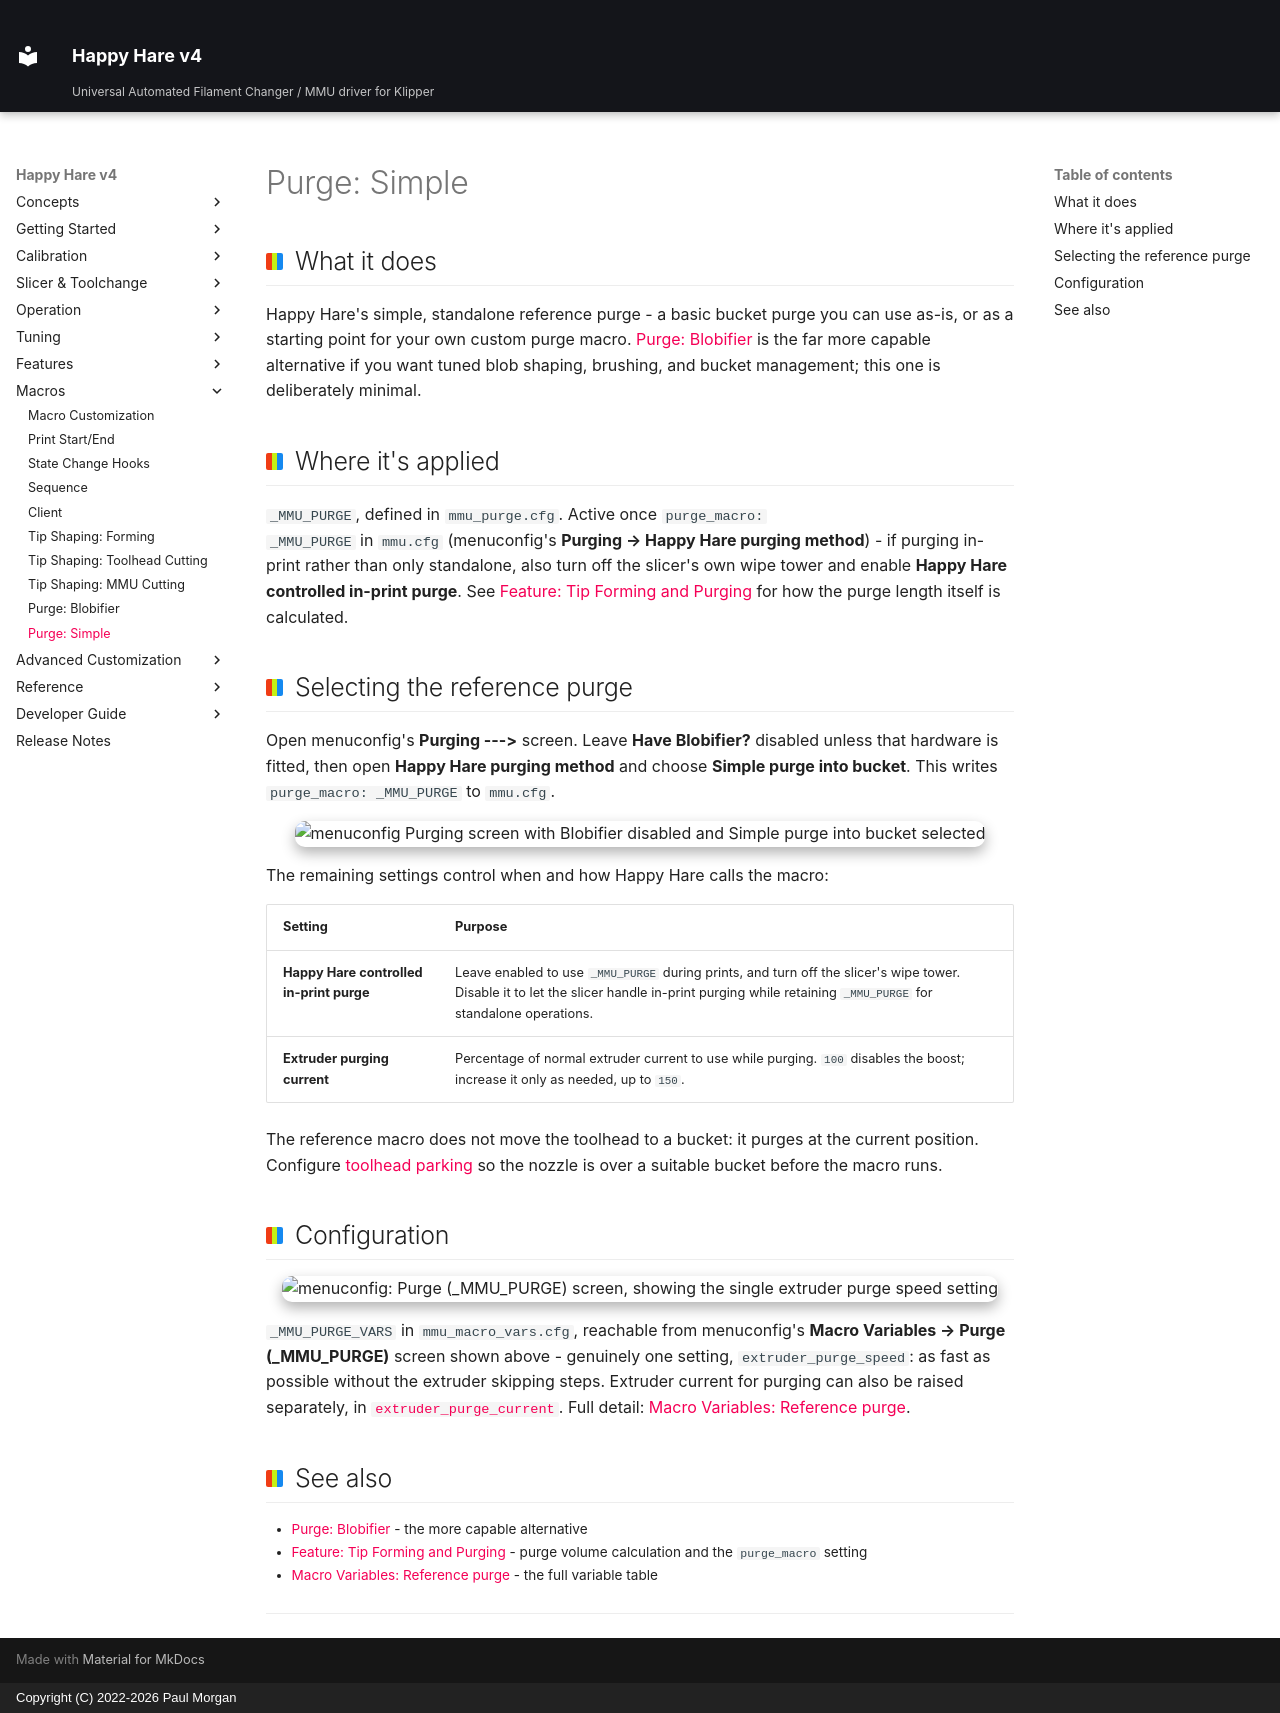

repository: moggieuk/Happy-Hare-Doc · page: Macro-Purge/index.html · generator: mkdocs · copyright: Copyright (C) 2022-2026 Paul Morgan

# Purge: Simple

## What it does

Happy Hare's simple, standalone reference purge - a basic bucket purge you
can use as-is, or as a starting point for your own custom purge macro.
[Purge: Blobifier](Macro-Blobifier.md) is the far more capable alternative if
you want tuned blob shaping, brushing, and bucket management; this one is
deliberately minimal.

## Where it's applied

`_MMU_PURGE`, defined in `mmu_purge.cfg`. Active once `purge_macro:
_MMU_PURGE` in `mmu.cfg` (menuconfig's **Purging → Happy Hare purging
method**) - if purging in-print rather than only standalone, also
turn off the slicer's own wipe tower and enable **Happy Hare controlled
in-print purge**. See [Feature: Tip Forming and
Purging](Feature-Tip-Forming-Purging.md#purge-volumes) for how the purge
length itself is calculated.

## Selecting the reference purge

Open menuconfig's **Purging --->** screen. Leave **Have Blobifier?**
disabled unless that hardware is fitted, then open **Happy Hare purging
method** and choose **Simple purge into bucket**. This writes
`purge_macro: _MMU_PURGE` to `mmu.cfg`.

<p align="center">
  <img src="Macro-Purge/purging.png" alt="menuconfig Purging screen with Blobifier disabled and Simple purge into bucket selected" width="85%">
</p>

The remaining settings control when and how Happy Hare calls the macro:

| Setting | Purpose |
|---|---|
| **Happy Hare controlled in-print purge** | Leave enabled to use `_MMU_PURGE` during prints, and turn off the slicer's wipe tower. Disable it to let the slicer handle in-print purging while retaining `_MMU_PURGE` for standalone operations. |
| **Extruder purging current** | Percentage of normal extruder current to use while purging. `100` disables the boost; increase it only as needed, up to `150`. |

The reference macro does not move the toolhead to a bucket: it purges at
the current position. Configure [toolhead
parking](Toolchange-Movement.md#toolhead-movement-during-toolchange) so the
nozzle is over a suitable bucket before the macro runs.

## Configuration

<p align="center">
  <img src="Macro-Purge/purge.png" alt="menuconfig: Purge (_MMU_PURGE) screen, showing the single extruder purge speed setting" width="85%">
</p>

`_MMU_PURGE_VARS` in `mmu_macro_vars.cfg`, reachable from menuconfig's
**Macro Variables → Purge (\_MMU_PURGE)** screen shown above - genuinely
one setting, `extruder_purge_speed`: as fast as possible without the
extruder skipping steps. Extruder current for purging can also be raised
separately, in [`extruder_purge_current`](Reference-Parameters.md#purging). Full
detail: [Macro Variables: Reference
purge](Reference-Macro-Vars.md#reference-purge-_mmu_purge_vars).

## See also

- [Purge: Blobifier](Macro-Blobifier.md) - the more capable alternative
- [Feature: Tip Forming and Purging](Feature-Tip-Forming-Purging.md#purge-volumes) -
  purge volume calculation and the `purge_macro` setting
- [Macro Variables: Reference purge](Reference-Macro-Vars.md#reference-purge-_mmu_purge_vars) -
  the full variable table

---
